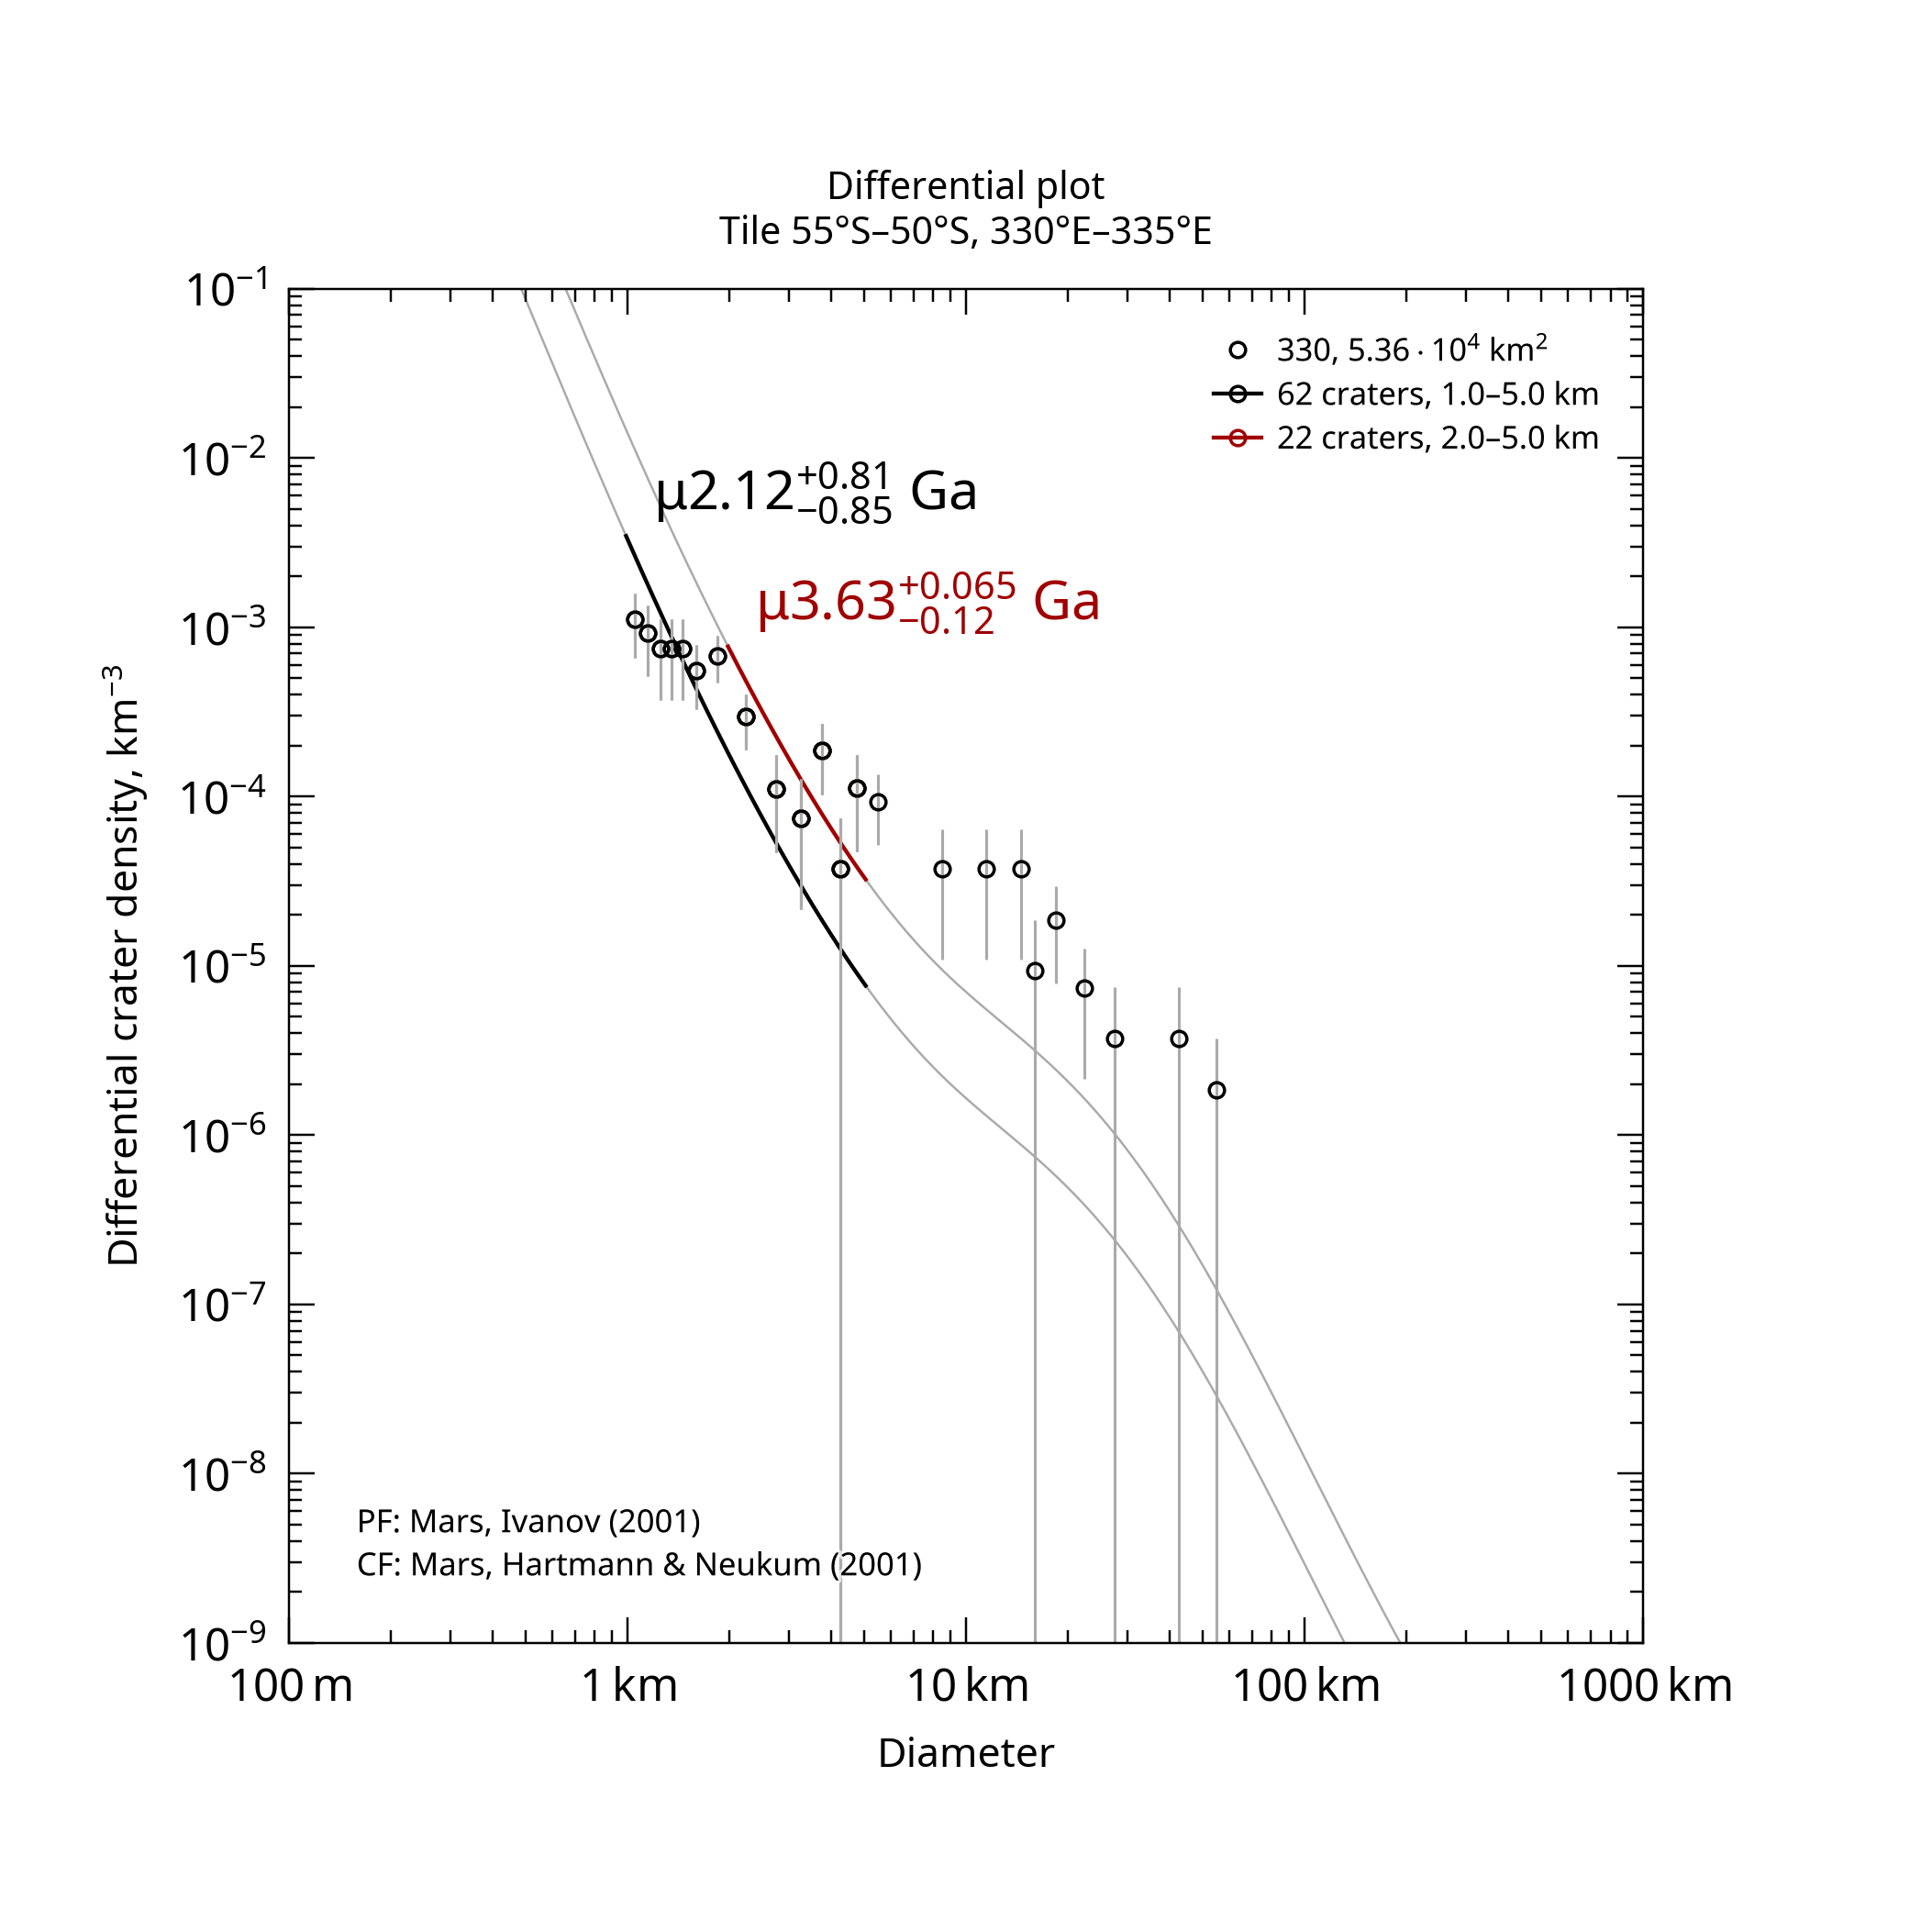

The data file committed next to this chart (first rows):
, , , , , , , , , , , , , , , , , , , , Formatted values [paste MathML into Word…
, , , , , , , , , , , , , , , , , , , , , MathML, , Latex
Name, Area, Binning, d_min, d_max, Method, Resurf, N, N_event, Age, Age-, Age+, a0, a0-, a0+, N(1), N(1)-, N(1)+, Source, , Range, Age, N(1), Age
330, 53586, pseudo-log, 1, 5, d-fit, 0, 62.0, 62, 2.12, 1.27, 2.93, -2.985, -3.208, -2.839, 1.03e-03, 6.19e-04, 1.45e-03, tiles_scc/tile_lat-55_lon+330.scc, , 1.0–5.0 km, <math xmlns="http://www.w3.org/1998/Math…, <math xmlns="http://www.w3.org/1998/Math…, $\mu2.12^{+0.81}_{-0.85}$ Ga
330, 53586, pseudo-log, 2, 5, d-fit, 0, 22.0, 22, 3.63, 3.51, 3.69, -2.358, -2.544, -2.228, 4.39e-03, 2.86e-03, 5.92e-03, tiles_scc/tile_lat-55_lon+330.scc, , 2.0–5.0 km, <math xmlns="http://www.w3.org/1998/Math…, <math xmlns="http://www.w3.org/1998/Math…, $\mu3.63^{+0.065}_{-0.12}$ Ga
